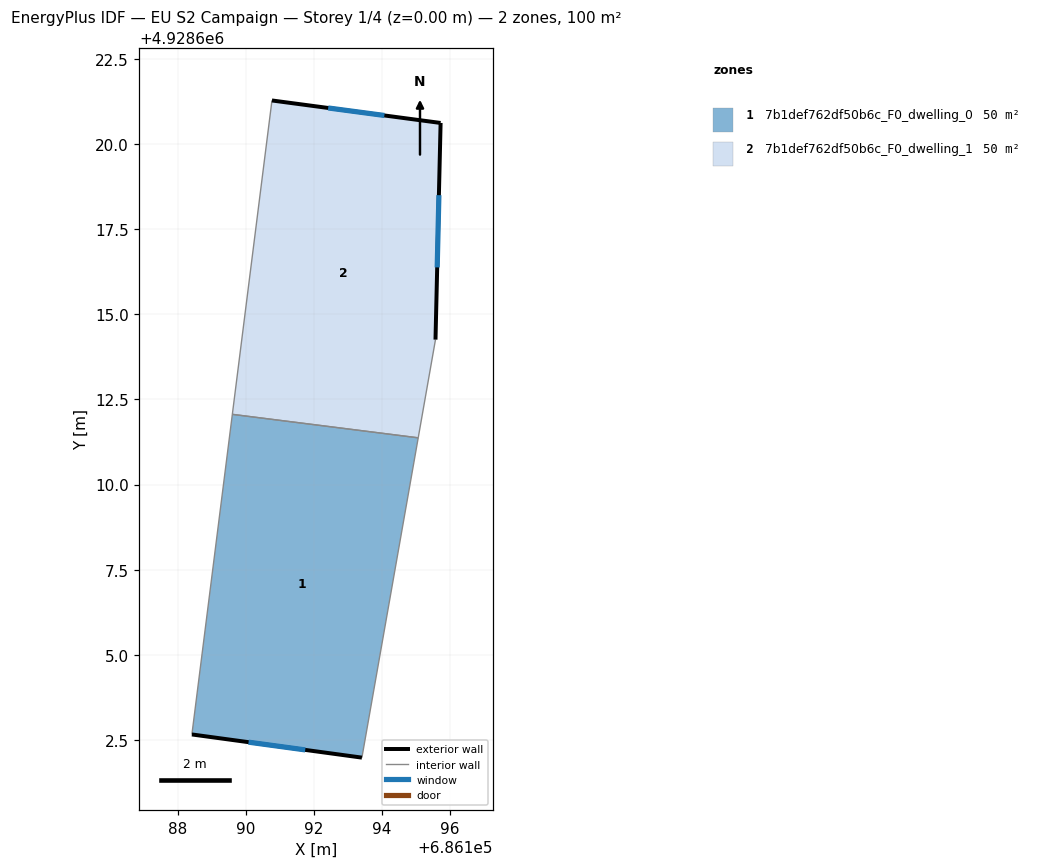
=== STOREY PLAN SPEC (per zone: floor XY polygon, exterior-wall plan segments, windows/doors) ===
zone 1: 7b1def762df50b6c_F0_dwelling_0  (50.0 m²)
  floor: (686195.06, 4928611.37) (686193.41, 4928601.99) (686188.42, 4928602.67) (686189.60, 4928612.06)
  exterior wall: (686188.42, 4928602.67) – (686193.41, 4928601.99)  [5.0 m]
    window: (686190.08, 4928602.44) – (686191.74, 4928602.21)  [1.7 m²]
  interior walls: 3
zone 2: 7b1def762df50b6c_F0_dwelling_1  (50.0 m²)
  floor: (686195.72, 4928620.61) (686195.57, 4928614.25) (686195.06, 4928611.37) (686189.60, 4928612.06) (686190.77, 4928621.27)
  exterior wall: (686195.57, 4928614.25) – (686195.72, 4928620.61)  [6.4 m]
    window: (686195.62, 4928616.37) – (686195.67, 4928618.49)  [2.1 m²]
  exterior wall: (686195.72, 4928620.61) – (686190.77, 4928621.27)  [5.0 m]
    window: (686194.07, 4928620.83) – (686192.42, 4928621.05)  [1.7 m²]
  interior walls: 3

=== DERIVED (storey summary) ===
Building: EU S2 Campaign
Storey: 1 of 4  (floor level z = 0.00 m)
Storey gross floor area: 100.0 m²
Zones on this storey: 2
  - 7b1def762df50b6c_F0_dwelling_0: floor 50.0 m²; exterior wall 5.0 m (15.1 m²); 1 window(s) 1.7 m²; WWR 11.1%
  - 7b1def762df50b6c_F0_dwelling_1: floor 50.0 m²; exterior wall 11.4 m (34.1 m²); 2 window(s) 3.8 m²; WWR 11.1%
Zone adjacency (shared interzone walls):
  - 7b1def762df50b6c_F0_dwelling_0 ↔ 7b1def762df50b6c_F0_dwelling_1